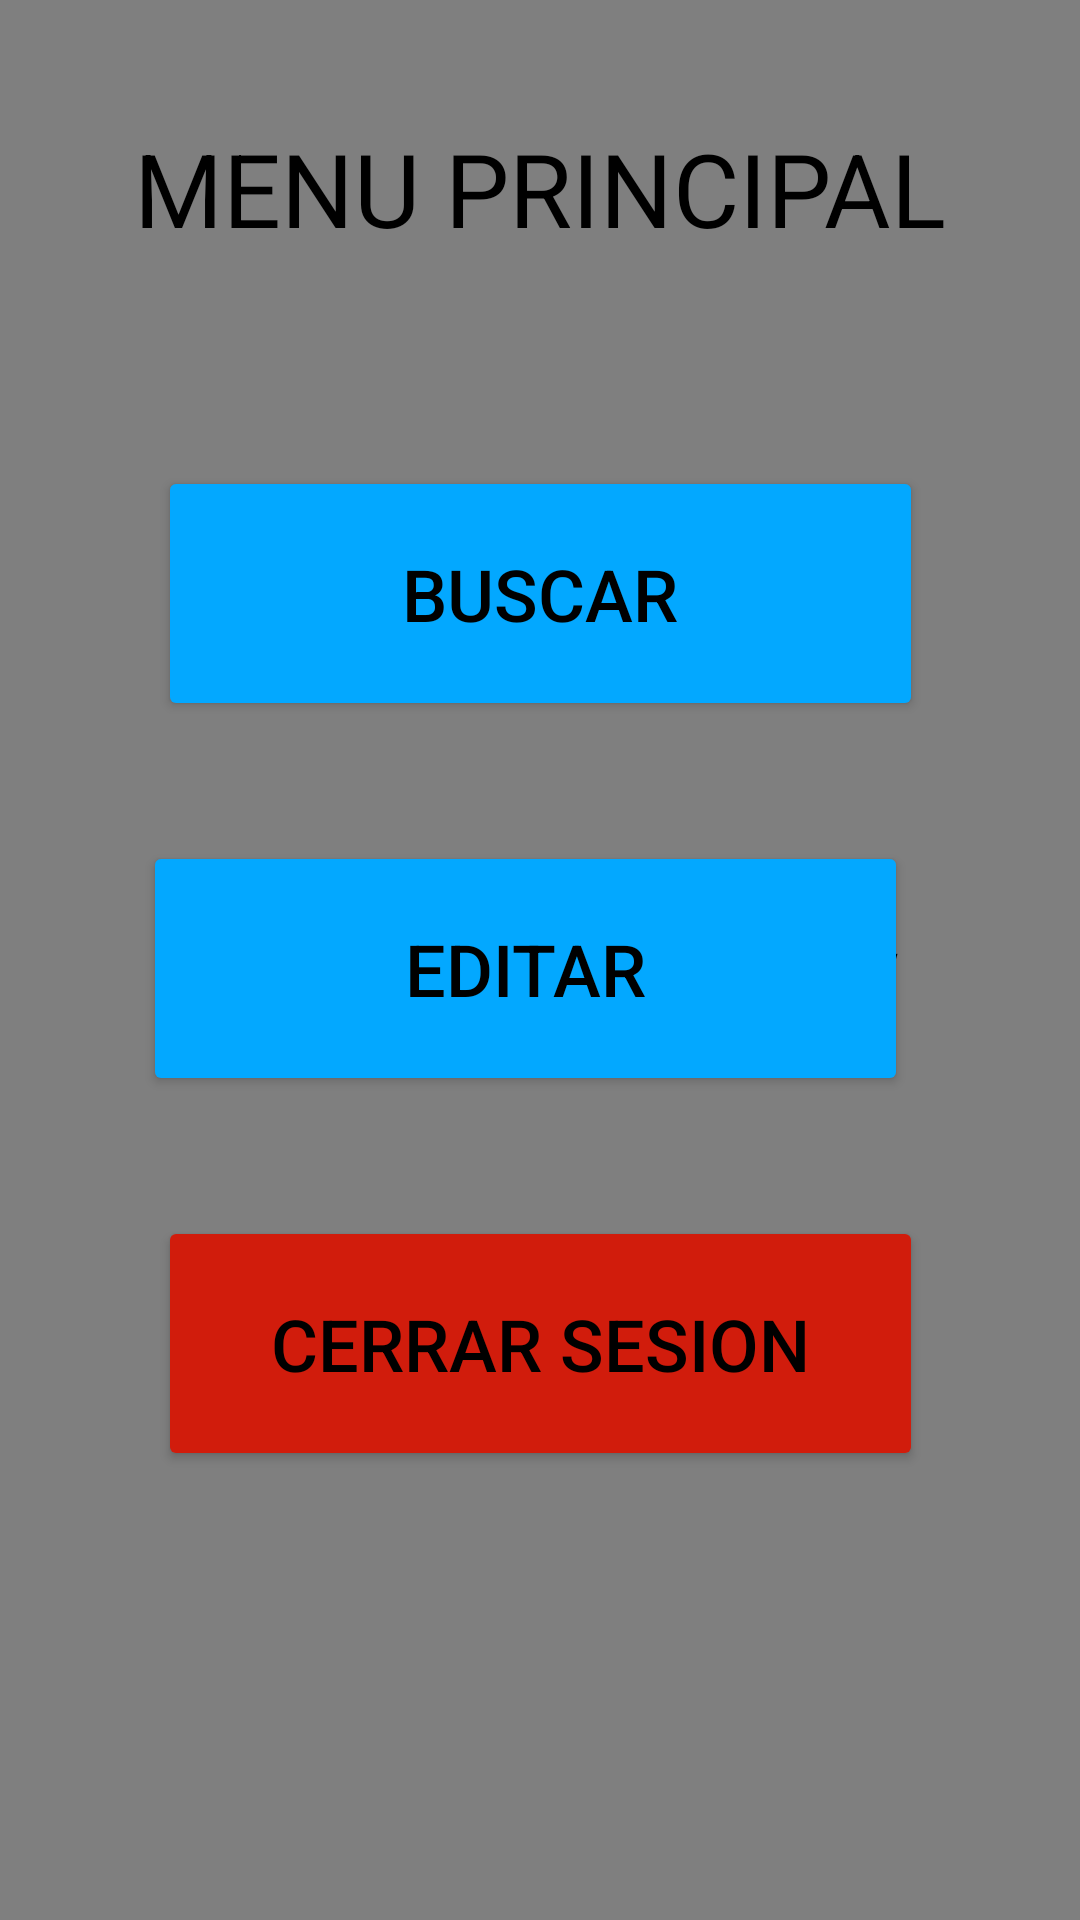

This screen was rendered from an Android layout file. Write that file and the resources it references.
<!-- AndroidManifest.xml: application theme Theme.MeteoErcilla -->
<!-- res/layout/activity_menu.xml -->
<?xml version="1.0" encoding="utf-8"?>
<androidx.constraintlayout.widget.ConstraintLayout xmlns:android="http://schemas.android.com/apk/res/android"
    xmlns:app="http://schemas.android.com/apk/res-auto"
    xmlns:tools="http://schemas.android.com/tools"
    android:id="@+id/main"
    android:layout_width="match_parent"
    android:layout_height="match_parent"
    android:background="#BAE6FF"
    tools:context=".MenuActivity">

    <com.airbnb.lottie.LottieAnimationView
        android:id="@+id/main_menu_background"
        android:layout_width="match_parent"
        android:layout_height="match_parent"
        android:scaleType="centerCrop"
        android:background="@android:color/black"
        app:lottie_autoPlay="true"
        app:lottie_fileName="login_background.json"
        app:lottie_loop="true"
        app:layout_constraintStart_toStartOf="parent"
        app:layout_constraintTop_toTopOf="parent"
        app:layout_constraintBottom_toBottomOf="parent"
        app:layout_constraintEnd_toEndOf="parent"/>

    <Button
        android:id="@+id/btn_buscarActivity"
        android:layout_width="255dp"
        android:layout_height="85dp"
        android:layout_marginTop="70dp"
        android:backgroundTint="#03A8FF"
        android:onClick="activityBusqueda"
        android:text="@string/menu_buscar"
        android:textColor="@color/black"
        android:textSize="24sp"
        app:layout_constraintEnd_toEndOf="parent"
        app:layout_constraintStart_toStartOf="parent"
        app:layout_constraintTop_toBottomOf="@+id/tx_tituloMenu" />

    <Button
        android:id="@+id/btn_editarDatos"
        android:layout_width="255dp"
        android:layout_height="85dp"
        android:layout_marginTop="40dp"
        android:layout_marginEnd="10dp"
        android:backgroundTint="#03A8FF"
        android:onClick="activityEditar"
        android:text="@string/menu_editar"
        android:textColor="@color/black"
        android:textSize="24sp"
        app:layout_constraintEnd_toEndOf="parent"
        app:layout_constraintStart_toStartOf="parent"
        app:layout_constraintTop_toBottomOf="@+id/btn_buscarActivity" />

    <Button
        android:id="@+id/btn_logout"
        android:layout_width="255dp"
        android:layout_height="85dp"
        android:layout_marginTop="40dp"
        android:backgroundTint="#D11C0C"
        android:onClick="logout"
        android:text="@string/menu_logout"
        android:textColor="@color/black"
        android:textSize="24sp"
        app:layout_constraintEnd_toEndOf="parent"
        app:layout_constraintStart_toStartOf="parent"
        app:layout_constraintTop_toBottomOf="@+id/btn_editarDatos" />

    <TextView
        android:id="@+id/tx_tituloMenu"
        android:layout_width="wrap_content"
        android:layout_height="wrap_content"
        android:layout_marginTop="40dp"
        android:text="@string/menu_titulo"
        android:textColor="@color/black"
        android:textSize="34sp"
        app:layout_constraintEnd_toEndOf="parent"
        app:layout_constraintStart_toStartOf="parent"
        app:layout_constraintTop_toTopOf="parent" />
</androidx.constraintlayout.widget.ConstraintLayout>
<!-- resources referenced by this layout -->
<resources>
  <string name="menu_buscar">BUSCAR</string>
  <string name="menu_editar">EDITAR</string>ç
  <string name="menu_logout">CERRAR SESION</string>
  <string name="menu_titulo">MENU PRINCIPAL</string>
  <style name="Theme.MeteoErcilla" parent="Base.Theme.MeteoErcilla" />
  <style name="Base.Theme.MeteoErcilla" parent="Theme.Material3.DayNight.NoActionBar">
          
          
      </style>
  <!-- not gathered from this repository: default colours our renderer supplied (Android Studio template values) -->
  <color name="black">#FF000000</color>
</resources>
